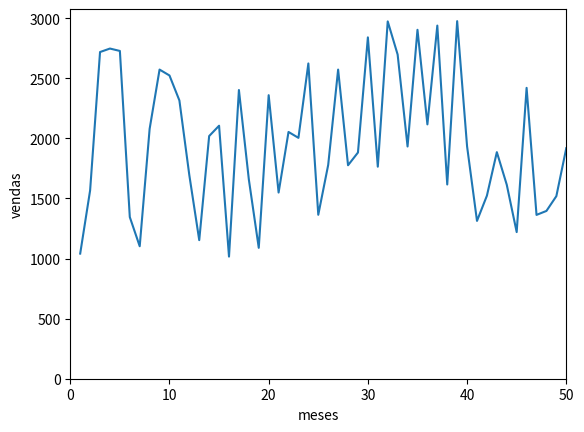

The script that saved this image:
#importando o matplotlib
import matplotlib.pyplot as plt
#importando o numpy
import numpy as np
# o random gera valores aleatórios, randint gera valores inteiros aleatórios
venda = np.random.randint(1000,3000,50)
#arenge gera um vetor de 1 a 50
meses = np.arange(1,51)
plt.plot(meses,venda)
plt.axis([0, 50, 0, max(venda)+100])
plt.xlabel('meses')
plt.ylabel('vendas')
plt.show()